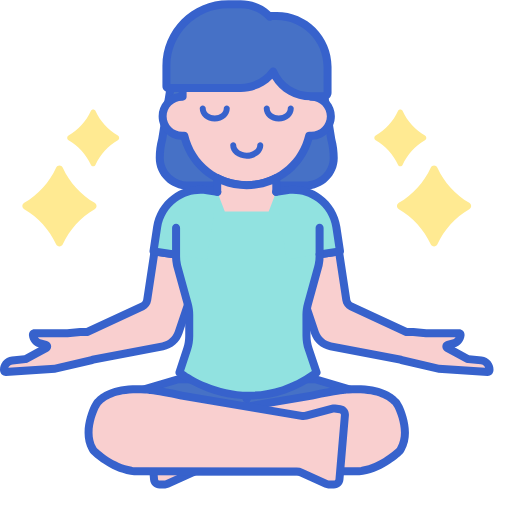
t = 0.00 s
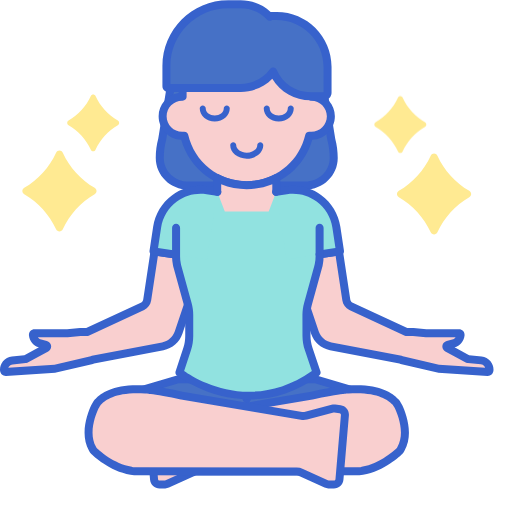
t = 0.50 s
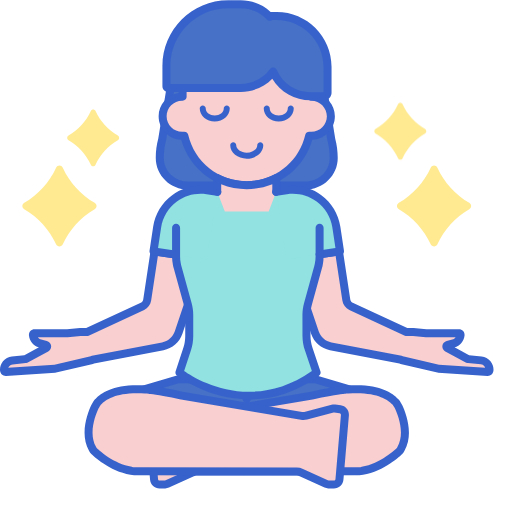
t = 1.00 s
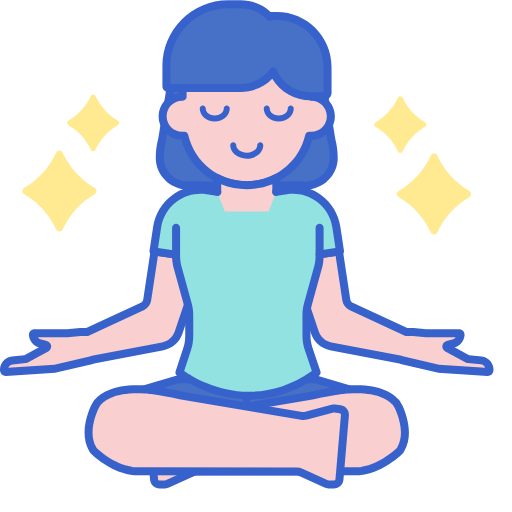
t = 1.50 s
t = 2.00 s: frame unchanged from t = 1.00 s, image omitted
t = 2.50 s: frame unchanged from t = 0.50 s, image omitted

The animated SVG that drew these frames (rendered in a browser with its animation timeline set to each time). Animation: 8 CSS @keyframes rules; one cycle of 3.00 s, repeats indefinitely.

<svg xmlns="http://www.w3.org/2000/svg" viewBox="0 0 512 512" id="el_ihiH3A9CO"><style>@-webkit-keyframes kf_el_SWSPHgDy8TE_an_xgoBYJe0D{0%{-webkit-transform: translate(396.9794921875px, 165.5048828125px) translate(-396.9794921875px, -165.5048828125px) translate(0px, 0px);transform: translate(396.9794921875px, 165.5048828125px) translate(-396.9794921875px, -165.5048828125px) translate(0px, 0px);}16.67%{-webkit-transform: translate(396.9794921875px, 165.5048828125px) translate(-396.9794921875px, -165.5048828125px) translate(0px, -12px);transform: translate(396.9794921875px, 165.5048828125px) translate(-396.9794921875px, -165.5048828125px) translate(0px, -12px);}33.33%{-webkit-transform: translate(396.9794921875px, 165.5048828125px) translate(-396.9794921875px, -165.5048828125px) translate(0px, 0px);transform: translate(396.9794921875px, 165.5048828125px) translate(-396.9794921875px, -165.5048828125px) translate(0px, 0px);}50%{-webkit-transform: translate(396.9794921875px, 165.5048828125px) translate(-396.9794921875px, -165.5048828125px) translate(0px, -12px);transform: translate(396.9794921875px, 165.5048828125px) translate(-396.9794921875px, -165.5048828125px) translate(0px, -12px);}66.67%{-webkit-transform: translate(396.9794921875px, 165.5048828125px) translate(-396.9794921875px, -165.5048828125px) translate(0px, 0px);transform: translate(396.9794921875px, 165.5048828125px) translate(-396.9794921875px, -165.5048828125px) translate(0px, 0px);}83.33%{-webkit-transform: translate(396.9794921875px, 165.5048828125px) translate(-396.9794921875px, -165.5048828125px) translate(0px, -12px);transform: translate(396.9794921875px, 165.5048828125px) translate(-396.9794921875px, -165.5048828125px) translate(0px, -12px);}100%{-webkit-transform: translate(396.9794921875px, 165.5048828125px) translate(-396.9794921875px, -165.5048828125px) translate(0px, 0px);transform: translate(396.9794921875px, 165.5048828125px) translate(-396.9794921875px, -165.5048828125px) translate(0px, 0px);}}@keyframes kf_el_SWSPHgDy8TE_an_xgoBYJe0D{0%{-webkit-transform: translate(396.9794921875px, 165.5048828125px) translate(-396.9794921875px, -165.5048828125px) translate(0px, 0px);transform: translate(396.9794921875px, 165.5048828125px) translate(-396.9794921875px, -165.5048828125px) translate(0px, 0px);}16.67%{-webkit-transform: translate(396.9794921875px, 165.5048828125px) translate(-396.9794921875px, -165.5048828125px) translate(0px, -12px);transform: translate(396.9794921875px, 165.5048828125px) translate(-396.9794921875px, -165.5048828125px) translate(0px, -12px);}33.33%{-webkit-transform: translate(396.9794921875px, 165.5048828125px) translate(-396.9794921875px, -165.5048828125px) translate(0px, 0px);transform: translate(396.9794921875px, 165.5048828125px) translate(-396.9794921875px, -165.5048828125px) translate(0px, 0px);}50%{-webkit-transform: translate(396.9794921875px, 165.5048828125px) translate(-396.9794921875px, -165.5048828125px) translate(0px, -12px);transform: translate(396.9794921875px, 165.5048828125px) translate(-396.9794921875px, -165.5048828125px) translate(0px, -12px);}66.67%{-webkit-transform: translate(396.9794921875px, 165.5048828125px) translate(-396.9794921875px, -165.5048828125px) translate(0px, 0px);transform: translate(396.9794921875px, 165.5048828125px) translate(-396.9794921875px, -165.5048828125px) translate(0px, 0px);}83.33%{-webkit-transform: translate(396.9794921875px, 165.5048828125px) translate(-396.9794921875px, -165.5048828125px) translate(0px, -12px);transform: translate(396.9794921875px, 165.5048828125px) translate(-396.9794921875px, -165.5048828125px) translate(0px, -12px);}100%{-webkit-transform: translate(396.9794921875px, 165.5048828125px) translate(-396.9794921875px, -165.5048828125px) translate(0px, 0px);transform: translate(396.9794921875px, 165.5048828125px) translate(-396.9794921875px, -165.5048828125px) translate(0px, 0px);}}@-webkit-keyframes kf_el_wYUeYa7CJO6_an_aFf69GMNq{5.56%{-webkit-transform: translate(374.3623046875px, 109.5244140625px) translate(-374.3623046875px, -109.5244140625px) translate(0px, 0px);transform: translate(374.3623046875px, 109.5244140625px) translate(-374.3623046875px, -109.5244140625px) translate(0px, 0px);}22.22%{-webkit-transform: translate(374.3623046875px, 109.5244140625px) translate(-374.3623046875px, -109.5244140625px) translate(0px, -20px);transform: translate(374.3623046875px, 109.5244140625px) translate(-374.3623046875px, -109.5244140625px) translate(0px, -20px);}38.89%{-webkit-transform: translate(374.3623046875px, 109.5244140625px) translate(-374.3623046875px, -109.5244140625px) translate(0px, 0px);transform: translate(374.3623046875px, 109.5244140625px) translate(-374.3623046875px, -109.5244140625px) translate(0px, 0px);}55.56%{-webkit-transform: translate(374.3623046875px, 109.5244140625px) translate(-374.3623046875px, -109.5244140625px) translate(0px, -20px);transform: translate(374.3623046875px, 109.5244140625px) translate(-374.3623046875px, -109.5244140625px) translate(0px, -20px);}72.22%{-webkit-transform: translate(374.3623046875px, 109.5244140625px) translate(-374.3623046875px, -109.5244140625px) translate(0px, 0px);transform: translate(374.3623046875px, 109.5244140625px) translate(-374.3623046875px, -109.5244140625px) translate(0px, 0px);}88.89%{-webkit-transform: translate(374.3623046875px, 109.5244140625px) translate(-374.3623046875px, -109.5244140625px) translate(0px, -20px);transform: translate(374.3623046875px, 109.5244140625px) translate(-374.3623046875px, -109.5244140625px) translate(0px, -20px);}100%{-webkit-transform: translate(374.3623046875px, 109.5244140625px) translate(-374.3623046875px, -109.5244140625px) translate(0px, 0px);transform: translate(374.3623046875px, 109.5244140625px) translate(-374.3623046875px, -109.5244140625px) translate(0px, 0px);}0%{-webkit-transform: translate(374.3623046875px, 109.5244140625px) translate(-374.3623046875px, -109.5244140625px) translate(0px, 0px);transform: translate(374.3623046875px, 109.5244140625px) translate(-374.3623046875px, -109.5244140625px) translate(0px, 0px);}}@keyframes kf_el_wYUeYa7CJO6_an_aFf69GMNq{5.56%{-webkit-transform: translate(374.3623046875px, 109.5244140625px) translate(-374.3623046875px, -109.5244140625px) translate(0px, 0px);transform: translate(374.3623046875px, 109.5244140625px) translate(-374.3623046875px, -109.5244140625px) translate(0px, 0px);}22.22%{-webkit-transform: translate(374.3623046875px, 109.5244140625px) translate(-374.3623046875px, -109.5244140625px) translate(0px, -20px);transform: translate(374.3623046875px, 109.5244140625px) translate(-374.3623046875px, -109.5244140625px) translate(0px, -20px);}38.89%{-webkit-transform: translate(374.3623046875px, 109.5244140625px) translate(-374.3623046875px, -109.5244140625px) translate(0px, 0px);transform: translate(374.3623046875px, 109.5244140625px) translate(-374.3623046875px, -109.5244140625px) translate(0px, 0px);}55.56%{-webkit-transform: translate(374.3623046875px, 109.5244140625px) translate(-374.3623046875px, -109.5244140625px) translate(0px, -20px);transform: translate(374.3623046875px, 109.5244140625px) translate(-374.3623046875px, -109.5244140625px) translate(0px, -20px);}72.22%{-webkit-transform: translate(374.3623046875px, 109.5244140625px) translate(-374.3623046875px, -109.5244140625px) translate(0px, 0px);transform: translate(374.3623046875px, 109.5244140625px) translate(-374.3623046875px, -109.5244140625px) translate(0px, 0px);}88.89%{-webkit-transform: translate(374.3623046875px, 109.5244140625px) translate(-374.3623046875px, -109.5244140625px) translate(0px, -20px);transform: translate(374.3623046875px, 109.5244140625px) translate(-374.3623046875px, -109.5244140625px) translate(0px, -20px);}100%{-webkit-transform: translate(374.3623046875px, 109.5244140625px) translate(-374.3623046875px, -109.5244140625px) translate(0px, 0px);transform: translate(374.3623046875px, 109.5244140625px) translate(-374.3623046875px, -109.5244140625px) translate(0px, 0px);}0%{-webkit-transform: translate(374.3623046875px, 109.5244140625px) translate(-374.3623046875px, -109.5244140625px) translate(0px, 0px);transform: translate(374.3623046875px, 109.5244140625px) translate(-374.3623046875px, -109.5244140625px) translate(0px, 0px);}}@-webkit-keyframes kf_el_pyNQ58gm4JC_an_fcVx04E6o{0%{-webkit-transform: translate(22.359375px, 165.5048828125px) translate(-22.359375px, -165.5048828125px) translate(0px, 0px);transform: translate(22.359375px, 165.5048828125px) translate(-22.359375px, -165.5048828125px) translate(0px, 0px);}16.67%{-webkit-transform: translate(22.359375px, 165.5048828125px) translate(-22.359375px, -165.5048828125px) translate(0px, -15px);transform: translate(22.359375px, 165.5048828125px) translate(-22.359375px, -165.5048828125px) translate(0px, -15px);}33.33%{-webkit-transform: translate(22.359375px, 165.5048828125px) translate(-22.359375px, -165.5048828125px) translate(0px, 0px);transform: translate(22.359375px, 165.5048828125px) translate(-22.359375px, -165.5048828125px) translate(0px, 0px);}50%{-webkit-transform: translate(22.359375px, 165.5048828125px) translate(-22.359375px, -165.5048828125px) translate(0px, -15px);transform: translate(22.359375px, 165.5048828125px) translate(-22.359375px, -165.5048828125px) translate(0px, -15px);}66.67%{-webkit-transform: translate(22.359375px, 165.5048828125px) translate(-22.359375px, -165.5048828125px) translate(0px, 0px);transform: translate(22.359375px, 165.5048828125px) translate(-22.359375px, -165.5048828125px) translate(0px, 0px);}83.33%{-webkit-transform: translate(22.359375px, 165.5048828125px) translate(-22.359375px, -165.5048828125px) translate(0px, -15px);transform: translate(22.359375px, 165.5048828125px) translate(-22.359375px, -165.5048828125px) translate(0px, -15px);}100%{-webkit-transform: translate(22.359375px, 165.5048828125px) translate(-22.359375px, -165.5048828125px) translate(0px, 0px);transform: translate(22.359375px, 165.5048828125px) translate(-22.359375px, -165.5048828125px) translate(0px, 0px);}}@keyframes kf_el_pyNQ58gm4JC_an_fcVx04E6o{0%{-webkit-transform: translate(22.359375px, 165.5048828125px) translate(-22.359375px, -165.5048828125px) translate(0px, 0px);transform: translate(22.359375px, 165.5048828125px) translate(-22.359375px, -165.5048828125px) translate(0px, 0px);}16.67%{-webkit-transform: translate(22.359375px, 165.5048828125px) translate(-22.359375px, -165.5048828125px) translate(0px, -15px);transform: translate(22.359375px, 165.5048828125px) translate(-22.359375px, -165.5048828125px) translate(0px, -15px);}33.33%{-webkit-transform: translate(22.359375px, 165.5048828125px) translate(-22.359375px, -165.5048828125px) translate(0px, 0px);transform: translate(22.359375px, 165.5048828125px) translate(-22.359375px, -165.5048828125px) translate(0px, 0px);}50%{-webkit-transform: translate(22.359375px, 165.5048828125px) translate(-22.359375px, -165.5048828125px) translate(0px, -15px);transform: translate(22.359375px, 165.5048828125px) translate(-22.359375px, -165.5048828125px) translate(0px, -15px);}66.67%{-webkit-transform: translate(22.359375px, 165.5048828125px) translate(-22.359375px, -165.5048828125px) translate(0px, 0px);transform: translate(22.359375px, 165.5048828125px) translate(-22.359375px, -165.5048828125px) translate(0px, 0px);}83.33%{-webkit-transform: translate(22.359375px, 165.5048828125px) translate(-22.359375px, -165.5048828125px) translate(0px, -15px);transform: translate(22.359375px, 165.5048828125px) translate(-22.359375px, -165.5048828125px) translate(0px, -15px);}100%{-webkit-transform: translate(22.359375px, 165.5048828125px) translate(-22.359375px, -165.5048828125px) translate(0px, 0px);transform: translate(22.359375px, 165.5048828125px) translate(-22.359375px, -165.5048828125px) translate(0px, 0px);}}@-webkit-keyframes kf_el_nVzVxt10ciV_an_n2Na43KOd{0%{-webkit-transform: translate(67.2265625px, 109.5244140625px) translate(-67.2265625px, -109.5244140625px) translate(0px, 0px);transform: translate(67.2265625px, 109.5244140625px) translate(-67.2265625px, -109.5244140625px) translate(0px, 0px);}16.67%{-webkit-transform: translate(67.2265625px, 109.5244140625px) translate(-67.2265625px, -109.5244140625px) translate(0px, -15px);transform: translate(67.2265625px, 109.5244140625px) translate(-67.2265625px, -109.5244140625px) translate(0px, -15px);}33.33%{-webkit-transform: translate(67.2265625px, 109.5244140625px) translate(-67.2265625px, -109.5244140625px) translate(0px, 0px);transform: translate(67.2265625px, 109.5244140625px) translate(-67.2265625px, -109.5244140625px) translate(0px, 0px);}50%{-webkit-transform: translate(67.2265625px, 109.5244140625px) translate(-67.2265625px, -109.5244140625px) translate(0px, -15px);transform: translate(67.2265625px, 109.5244140625px) translate(-67.2265625px, -109.5244140625px) translate(0px, -15px);}66.67%{-webkit-transform: translate(67.2265625px, 109.5244140625px) translate(-67.2265625px, -109.5244140625px) translate(0px, 0px);transform: translate(67.2265625px, 109.5244140625px) translate(-67.2265625px, -109.5244140625px) translate(0px, 0px);}83.33%{-webkit-transform: translate(67.2265625px, 109.5244140625px) translate(-67.2265625px, -109.5244140625px) translate(0px, -15px);transform: translate(67.2265625px, 109.5244140625px) translate(-67.2265625px, -109.5244140625px) translate(0px, -15px);}100%{-webkit-transform: translate(67.2265625px, 109.5244140625px) translate(-67.2265625px, -109.5244140625px) translate(0px, 0px);transform: translate(67.2265625px, 109.5244140625px) translate(-67.2265625px, -109.5244140625px) translate(0px, 0px);}}@keyframes kf_el_nVzVxt10ciV_an_n2Na43KOd{0%{-webkit-transform: translate(67.2265625px, 109.5244140625px) translate(-67.2265625px, -109.5244140625px) translate(0px, 0px);transform: translate(67.2265625px, 109.5244140625px) translate(-67.2265625px, -109.5244140625px) translate(0px, 0px);}16.67%{-webkit-transform: translate(67.2265625px, 109.5244140625px) translate(-67.2265625px, -109.5244140625px) translate(0px, -15px);transform: translate(67.2265625px, 109.5244140625px) translate(-67.2265625px, -109.5244140625px) translate(0px, -15px);}33.33%{-webkit-transform: translate(67.2265625px, 109.5244140625px) translate(-67.2265625px, -109.5244140625px) translate(0px, 0px);transform: translate(67.2265625px, 109.5244140625px) translate(-67.2265625px, -109.5244140625px) translate(0px, 0px);}50%{-webkit-transform: translate(67.2265625px, 109.5244140625px) translate(-67.2265625px, -109.5244140625px) translate(0px, -15px);transform: translate(67.2265625px, 109.5244140625px) translate(-67.2265625px, -109.5244140625px) translate(0px, -15px);}66.67%{-webkit-transform: translate(67.2265625px, 109.5244140625px) translate(-67.2265625px, -109.5244140625px) translate(0px, 0px);transform: translate(67.2265625px, 109.5244140625px) translate(-67.2265625px, -109.5244140625px) translate(0px, 0px);}83.33%{-webkit-transform: translate(67.2265625px, 109.5244140625px) translate(-67.2265625px, -109.5244140625px) translate(0px, -15px);transform: translate(67.2265625px, 109.5244140625px) translate(-67.2265625px, -109.5244140625px) translate(0px, -15px);}100%{-webkit-transform: translate(67.2265625px, 109.5244140625px) translate(-67.2265625px, -109.5244140625px) translate(0px, 0px);transform: translate(67.2265625px, 109.5244140625px) translate(-67.2265625px, -109.5244140625px) translate(0px, 0px);}}#el_ihiH3A9CO *{-webkit-animation-duration: 3s;animation-duration: 3s;-webkit-animation-iteration-count: infinite;animation-iteration-count: infinite;-webkit-animation-timing-function: cubic-bezier(0, 0, 1, 1);animation-timing-function: cubic-bezier(0, 0, 1, 1);}#el_opbj47x5J3{fill: #4671c6;}#el_VIJurKjpiM{fill: #3762cc;}#el_aaiJcLxP8K{fill: #f9cfcf;}#el_iUFxZ83Bl-{fill: #3762cc;}#el_4cjK7L2ccE{fill: #f9cfcf;}#el_mpREijBdUL{fill: #3762cc;}#el_g95xs6JSn3{fill: #4671c6;}#el_PlyM8JWAHx{fill: #3762cc;}#el_HmUU5lh2j2{fill: #f9a7a7;}#el_3SVlh4p35U{fill: #f9a7a7;}#el_zBuq3mRPdq{fill: #f9cfcf;}#el_rvm-Gtn1fo{fill: #3762cc;}#el_ZKfAvSgjTa{fill: #f9cfcf;}#el_3fomeKXWJZ{fill: #4671c6;}#el_Lacok-nQqJK{fill: #3762cc;}#el_IqQYRNSUWfp{fill: #f9a7a7;}#el_p4dRk51sTRK{fill: #f9a7a7;}#el_-oPhcFPkcuD{fill: #f9cfcf;}#el_r7acddtMGUg{fill: #91E2E0;}#el_eHhuzPsMDmt{fill: #91E2E0;}#el_6z3_LBezjOr{fill: #91E2E0;}#el_IQ2HkMekkVW{fill: #f9cfcf;}#el_POVYEogYFhD{fill: #3762cc;}#el_pyNQ58gm4JC{fill: #ffea92;}#el_nVzVxt10ciV{fill: #ffea92;}#el_SWSPHgDy8TE{fill: #ffea92;}#el_wYUeYa7CJO6{fill: #ffea92;}#el_FW6LMOm5BG9{fill: #f9cfcf;}#el_v1-KCRJB9xK{fill: #3762cc;}#el_hi9sYZBY25T{fill: #f9cfcf;}#el_fkIsUzrqZ8e{fill: #3762cc;}#el_pyNQ58gm4JC_an_y5dqfmB7L{-webkit-transform: translate(22.359375px, 165.5048828125px) scale(1, 1) translate(-22.359375px, -165.5048828125px);transform: translate(22.359375px, 165.5048828125px) scale(1, 1) translate(-22.359375px, -165.5048828125px);}#el_pyNQ58gm4JC_an_3q4GgB72k{-webkit-transform: translate(22.359375px, 165.5048828125px) scale(1, 0) translate(-22.359375px, -165.5048828125px);transform: translate(22.359375px, 165.5048828125px) scale(1, 0) translate(-22.359375px, -165.5048828125px);}#el_pyNQ58gm4JC_an_ygNVHlSpY{-webkit-transform: translate(22.359375px, 165.5048828125px) rotate(0deg) translate(-22.359375px, -165.5048828125px);transform: translate(22.359375px, 165.5048828125px) rotate(0deg) translate(-22.359375px, -165.5048828125px);}#el_nVzVxt10ciV_an_od6Az8cvE{-webkit-transform: translate(67.2265625px, 109.5244140625px) rotate(0deg) translate(-67.2265625px, -109.5244140625px);transform: translate(67.2265625px, 109.5244140625px) rotate(0deg) translate(-67.2265625px, -109.5244140625px);}#el_nVzVxt10ciV_an_n2Na43KOd{-webkit-animation-fill-mode: backwards;animation-fill-mode: backwards;-webkit-transform: translate(67.2265625px, 109.5244140625px) translate(-67.2265625px, -109.5244140625px) translate(0px, 0px);transform: translate(67.2265625px, 109.5244140625px) translate(-67.2265625px, -109.5244140625px) translate(0px, 0px);-webkit-animation-name: kf_el_nVzVxt10ciV_an_n2Na43KOd;animation-name: kf_el_nVzVxt10ciV_an_n2Na43KOd;-webkit-animation-timing-function: cubic-bezier(0.42, 0, 0.58, 1);animation-timing-function: cubic-bezier(0.42, 0, 0.58, 1);}#el_pyNQ58gm4JC_an_fcVx04E6o{-webkit-animation-fill-mode: backwards;animation-fill-mode: backwards;-webkit-transform: translate(22.359375px, 165.5048828125px) translate(-22.359375px, -165.5048828125px) translate(0px, 0px);transform: translate(22.359375px, 165.5048828125px) translate(-22.359375px, -165.5048828125px) translate(0px, 0px);-webkit-animation-name: kf_el_pyNQ58gm4JC_an_fcVx04E6o;animation-name: kf_el_pyNQ58gm4JC_an_fcVx04E6o;-webkit-animation-timing-function: cubic-bezier(0, 0, 1, 1);animation-timing-function: cubic-bezier(0, 0, 1, 1);}#el_wYUeYa7CJO6_an_aFf69GMNq{-webkit-animation-fill-mode: backwards;animation-fill-mode: backwards;-webkit-transform: translate(374.3623046875px, 109.5244140625px) translate(-374.3623046875px, -109.5244140625px) translate(0px, 0px);transform: translate(374.3623046875px, 109.5244140625px) translate(-374.3623046875px, -109.5244140625px) translate(0px, 0px);-webkit-animation-name: kf_el_wYUeYa7CJO6_an_aFf69GMNq;animation-name: kf_el_wYUeYa7CJO6_an_aFf69GMNq;-webkit-animation-timing-function: cubic-bezier(0, 0, 1, 1);animation-timing-function: cubic-bezier(0, 0, 1, 1);}#el_SWSPHgDy8TE_an_xgoBYJe0D{-webkit-animation-fill-mode: backwards;animation-fill-mode: backwards;-webkit-transform: translate(396.9794921875px, 165.5048828125px) translate(-396.9794921875px, -165.5048828125px) translate(0px, 0px);transform: translate(396.9794921875px, 165.5048828125px) translate(-396.9794921875px, -165.5048828125px) translate(0px, 0px);-webkit-animation-name: kf_el_SWSPHgDy8TE_an_xgoBYJe0D;animation-name: kf_el_SWSPHgDy8TE_an_xgoBYJe0D;-webkit-animation-timing-function: cubic-bezier(0, 0, 1, 1);animation-timing-function: cubic-bezier(0, 0, 1, 1);}</style><g id="el_FAuY89R1Ie"><path d="m331.320312 139.539062-7.011718-43.347656c-.050782 0-.097656.011719-.148438.011719h-13.605468c-16.816407 0-31.242188-10.183594-37.476563-24.714844-7.308594 9.9375-19.046875 16.414063-32.328125 16.414063h-70.210938l-8.34375 51.5625-.019531.074218c-1.597656 6.023438-2.40625 12.210938-2.40625 18.425782v.003906c0 15.246094 12.753907 27.605469 28.492188 27.605469h116.972656c15.738281 0 28.496094-12.359375 28.496094-27.605469v-.003906c0-6.214844-.8125-12.40625-2.410157-18.425782zm0 0" data-original="#4671C6" id="el_opbj47x5J3"/><path d="m305.234375 189.570312h-116.972656c-17.917969 0-32.496094-14.175781-32.496094-31.605468 0-6.519532.847656-13.027344 2.515625-19.347656l8.308594-51.355469c.3125-1.9375 1.984375-3.359375 3.945312-3.359375h70.214844c11.589844 0 22.195312-5.390625 29.105469-14.785156.847656-1.15625 2.257812-1.773438 3.675781-1.605469 1.425781.164062 2.65625 1.078125 3.21875 2.398437 5.8125 13.539063 19.078125 22.289063 33.804688 22.289063h13.417968c.132813-.007813.234375-.011719.335938-.011719 1.953125 0 3.632812 1.414062 3.945312 3.363281l6.984375 43.15625c1.652344 6.292969 2.488281 12.769531 2.488281 19.257813.003907 17.429687-14.574218 31.605468-32.492187 31.605468zm-131.292969-97.667968-7.796875 48.199218c-.023437.148438-.054687.292969-.09375.433594-1.519531 5.714844-2.28125 11.570313-2.28125 17.429688 0 13.019531 10.988281 23.609375 24.492188 23.609375h116.976562c13.503907 0 24.492188-10.589844 24.492188-23.605469 0-5.863281-.761719-11.71875-2.273438-17.402344-.03125-.128906-.0625-.253906-.082031-.386718l-6.46875-39.976563h-10.347656c-15.824219 0-30.269532-8.300781-38.304688-21.585937-8.25 8.410156-19.636718 13.289062-31.5 13.289062h-66.8125zm0 0" data-original="#3762CC" id="el_VIJurKjpiM"/><path d="m154.53125 251.445312-7.347656 48.53125c-.417969 2.761719-2.191406 5.125-4.722656 6.300782l-55.484376 25.765625c-.097656-.019531-.195312-.050781-.296874-.050781l-6.230469.050781c-.050781 0-.101563.007812-.152344.007812l-12.953125 1.285157c-.058594 0-.113281.003906-.167969.007812l-32.609375-.0625c-.957031-.003906-1.71875.785156-1.628906 1.738281.386719 4.113281 3.34375 7.519531 7.355469 8.484375l5.601562 1.347656c1.457031.351563 1.710938 2.308594.394531 3.019532l-20.433593 11.046875c-.207031.0625-.40625.121093-.617188.1875l-12.96875 1.285156c-5.042969.5-8.722656 4.992187-8.222656 10.03125.085937.875.851563 1.519531 1.726563 1.46875l49.175781-3.191406c.085937-.011719.175781-.027344.261719-.039063l36.808593-8.648437c.230469-.054688.433594-.164063.613281-.300781l70.160157-13.398438c7.371093-1.40625 13.414062-6.675781 15.8125-13.789062l24.828125-73.671876zm0 0" data-original="#F9CFCF" id="el_aaiJcLxP8K"/><path d="m5.664062 375.890625c-2.886718 0-5.308593-2.164063-5.5976558-5.074219-.3476562-3.5.6914058-6.925781 2.9179688-9.648437 2.230469-2.722657 5.386719-4.410157 8.890625-4.757813l12.496094-1.238281 14.582031-7.878906c-5.472656-1.492188-9.464844-6.222657-10-11.894531-.144531-1.5625.375-3.125 1.429687-4.28125 1.066407-1.167969 2.589844-1.835938 4.179688-1.835938h.011719l32.488281.0625 12.835938-1.273438c.054687-.003906.261718-.015624.316406-.019531l5.976562-.054687 54.582032-25.347656c1.320312-.613282 2.234374-1.832032 2.453124-3.273438l7.347657-48.53125c.160156-1.046875.726562-1.992188 1.582031-2.621094s1.921875-.894531 2.972656-.734375l48.902344 7.40625c1.167969.175781 2.199219.859375 2.816406 1.871094.613282 1.007813.75 2.238281.375 3.359375l-24.828125 73.679688c-2.851562 8.464843-10.074219 14.761718-18.847656 16.4375l-69.496094 13.273437c-.359375.171875-.730469.300781-1.117187.394531l-36.808594 8.644532c-.097656.023437-.199219.042968-.300781.058593l-.304688.046875c-.105469.011719-.207031.023438-.3125.03125l-49.175781 3.191406c-.121094.003907-.242188.007813-.367188.007813zm32.203126-38.605469c.773437 1.144532 1.957031 1.996094 3.359374 2.332032l5.601563 1.351562c2.289063.546875 3.964844 2.410156 4.269531 4.746094.300782 2.332031-.835937 4.5625-2.90625 5.679687l-20.4375 11.042969c-.230468.128906-.476562.230469-.726562.308594l-.609375.183594c-.253907.082031-.519531.132812-.785157.160156l-12.972656 1.285156c-1.375.136719-2.613281.800781-3.488281 1.867188-.367187.449218-.652344.949218-.851563 1.476562l46.171876-2.992188 36.195312-8.503906c.371094-.207031.773438-.355468 1.195312-.433594l70.164063-13.398437c5.945313-1.132813 10.835937-5.402344 12.769531-11.136719l23.304688-69.15625-40.230469-6.089844-6.75 44.578126c-.621094 4.097656-3.234375 7.582031-6.992187 9.328124l-55.484376 25.765626c-.714843.335937-1.511718.449218-2.292968.328124l-5.773438.046876-12.859375 1.273437c-.082031.007813-.167969.011719-.253906.015625-.046875 0-.261719.007812-.316406.007812zm52.328124 19.253906v.003907s0 0 0-.003907zm-3.480468-20.542968h-.007813zm0 0" data-original="#3762CC" id="el_iUFxZ83Bl-"/><path d="m481.226562 360.390625-12.96875-1.285156c-.207031-.066407-.40625-.125-.617187-.1875l-20.433594-11.046875c-1.316406-.707032-1.0625-2.667969.394531-3.019532l5.601563-1.347656c4.011719-.964844 6.96875-4.371094 7.355469-8.484375.089844-.953125-.671875-1.742187-1.628906-1.738281l-32.609376.0625c-.054687-.003906-.109374-.007812-.167968-.007812l-12.957032-1.285157c-.046874 0-.09375-.007812-.140624-.007812l-6.238282-.050781c-.105468 0-.199218.03125-.296875.050781l-55.484375-25.765625c-2.527344-1.175782-4.304687-3.542969-4.722656-6.300782l-7.347656-48.53125-48.902344 7.402344 24.828125 73.675782c2.398437 7.113281 8.4375 12.378906 15.8125 13.789062l70.160156 13.394531c.179688.140625.382813.246094.613281.304688l36.808594 8.644531c.085938.015625.175782.027344.261719.039062l49.175781 3.191407c.878906.054687 1.640625-.59375 1.726563-1.46875.5-5.035157-3.179688-9.527344-8.222657-10.027344zm0 0" data-original="#F9CFCF" id="el_4cjK7L2ccE"/><path d="m487.835938 375.894531c-.121094 0-.242188-.003906-.367188-.011719l-49.179688-3.191406c-.105468-.007812-.210937-.019531-.316406-.03125l-.304687-.046875c-.101563-.015625-.199219-.035156-.300781-.058593l-36.804688-8.644532c-.386719-.089844-.757812-.222656-1.117188-.394531l-69.496093-13.273437c-8.773438-1.671876-15.996094-7.972657-18.847657-16.4375l-24.828124-73.675782c-.378907-1.121094-.242188-2.351562.375-3.359375.617187-1.011719 1.644531-1.695312 2.816406-1.871093l48.902344-7.40625c1.050781-.160157 2.117187.105468 2.972656.734374.851562.628907 1.421875 1.574219 1.578125 2.621094l7.351562 48.535156c.214844 1.433594 1.132813 2.65625 2.449219 3.269532l54.582031 25.347656 5.785157.042969c.070312 0 .140624.003906.210937.011719.050781 0 .246094.011718.292969.019531l12.839844 1.269531 32.488281-.0625h.011719c1.59375 0 3.117187.667969 4.179687 1.835938 1.054687 1.160156 1.578125 2.71875 1.429687 4.28125-.53125 5.671874-4.527343 10.40625-9.996093 11.894531l14.578125 7.882812 12.5 1.238281c3.5.34375 6.65625 2.035157 8.886718 4.753907 2.230469 2.722656 3.269532 6.148437 2.921876 9.648437-.289063 2.910156-2.710938 5.078125-5.59375 5.078125zm-48.835938-11.171875 46.171875 2.992188c-.199219-.527344-.480469-1.027344-.851563-1.476563-.875-1.066406-2.113281-1.730469-3.488281-1.867187l-12.972656-1.285156c-.265625-.027344-.527344-.082032-.785156-.160157l-.605469-.183593c-.253906-.078126-.496094-.179688-.730469-.308594l-20.433593-11.042969c-2.070313-1.117187-3.210938-3.347656-2.90625-5.683594.304687-2.332031 1.980468-4.195312 4.265624-4.742187l5.601563-1.347656c1.40625-.339844 2.589844-1.1875 3.363281-2.332032l-29.300781.054688c-.058594 0-.144531 0-.214844-.003906-.0625-.003907-.292969-.015626-.355469-.019532l-12.851562-1.277344-5.78125-.042968c-.777344.117187-1.578125.003906-2.296875-.328125l-55.480469-25.765625c-3.757812-1.742188-6.371094-5.230469-6.992187-9.328125l-6.75-44.578125-40.230469 6.09375 23.304688 69.15625c1.933593 5.734375 6.824218 10 12.769531 11.136718l70.164062 13.394532c.417969.082031.824219.230468 1.195313.4375zm-35.699219-8.183594v.003907s0 0 0-.003907zm0 0" data-original="#3762CC" id="el_mpREijBdUL"/><path d="m141.539062 390.390625 105.207032 17.8125 105.210937-17.8125c.234375-.039063.472657-.050781.707031-.078125l-.03125-.007812-37.195312-10.949219h-41.835938c-12.628906 0-23.3125 8.332031-26.855468 19.796875-3.539063-11.464844-14.222656-19.796875-26.851563-19.796875h-41.832031l-37.199219 10.949219-.03125.007812c.234375.027344.472657.039062.707031.078125zm0 0" data-original="#4671C6" id="el_g95xs6JSn3"/><path d="m246.746094 412.203125c-.222656 0-.445313-.019531-.667969-.054687l-105.675781-17.859376c-1.890625-.203124-3.378906-1.710937-3.550782-3.609374-.175781-1.894532 1.007813-3.652344 2.832032-4.195313l37.25-10.964844c.367187-.109375.746094-.164062 1.128906-.164062h41.832031c11.085938 0 21.042969 5.5625 26.855469 14.460937 5.8125-8.898437 15.769531-14.460937 26.855469-14.460937h41.832031c.382812 0 .761719.054687 1.128906.164062l37.203125 10.949219c1.828125.539062 3.039063 2.296875 2.867188 4.199219-.167969 1.898437-1.644531 3.417969-3.539063 3.621093l-.300781.03125-105.375 17.828126c-.226563.035156-.449219.054687-.675781.054687zm-88.082032-22.96875 88.082032 14.914063 88.082031-14.914063-19.96875-5.878906h-41.257813c-10.636718 0-19.894531 6.824219-23.03125 16.980469-.519531 1.675781-2.070312 2.820312-3.824218 2.820312s-3.300782-1.144531-3.820313-2.820312c-3.136719-10.15625-12.394531-16.980469-23.03125-16.980469h-41.257812zm0 0" data-original="#3762CC" id="el_PlyM8JWAHx"/><path d="m153.480469 251.285156 53.472656 8.097656 10.234375-67.59375-10.019531-1.515624c-24-3.632813-46.398438 12.878906-50.035157 36.878906zm0 0" data-original="#F9A7A7" id="el_HmUU5lh2j2"/><path d="m340.015625 251.285156-53.472656 8.097656-10.234375-67.59375 10.015625-1.515624c24-3.632813 46.402343 12.878906 50.039062 36.878906zm0 0" data-original="#F9A7A7" id="el_3SVlh4p35U"/><path d="m311.300781 96.679688c-.136719 0-.269531.019531-.40625.019531v-6.058594c0-35.429687-28.71875-64.148437-64.148437-64.148437-35.425782 0-64.144532 28.71875-64.144532 64.148437v6.058594c-.136718 0-.269531-.019531-.40625-.019531-10.808593 0-19.570312 8.761718-19.570312 19.570312s8.761719 19.570312 19.570312 19.570312c.707032 0 1.410157-.042968 2.097657-.117187 6.621093 28.382813 32.058593 49.527344 62.453125 49.527344 30.398437 0 55.835937-21.144531 62.457031-49.527344.6875.074219 1.390625.117187 2.097656.117187 10.808594 0 19.570313-8.761718 19.570313-19.570312s-8.761719-19.570312-19.570313-19.570312zm0 0" data-original="#F9CFCF" id="el_zBuq3mRPdq"/><path d="m246.746094 189.234375c-30.734375 0-57.222656-20.164063-65.523438-49.429687-12.546875-.515626-22.597656-10.882813-22.597656-23.550782 0-11.777344 8.675781-21.5625 19.976562-23.300781v-2.3125c0-37.578125 30.570313-68.148437 68.144532-68.148437 37.578125 0 68.148437 30.574218 68.148437 68.148437v2.3125c11.300781 1.738281 19.976563 11.523437 19.976563 23.300781 0 12.667969-10.050782 23.035156-22.597656 23.550782-8.300782 29.265624-34.789063 49.429687-65.527344 49.429687zm-62.449219-57.527344c1.835937 0 3.464844 1.265625 3.890625 3.09375 6.375 27.339844 30.457031 46.433594 58.558594 46.433594 28.101562 0 52.183594-19.09375 58.558594-46.433594.457031-1.96875 2.308593-3.269531 4.324218-3.070312.550782.058593 1.105469.09375 1.671875.09375 8.585938 0 15.570313-6.984375 15.570313-15.570313 0-8.566406-6.953125-15.539062-15.511719-15.574218-.105469.007812-.332031.019531-.378906.019531-1.089844.046875-2.113281-.386719-2.882813-1.136719-.769531-.753906-1.203125-1.785156-1.203125-2.859375v-6.058594c0-33.167969-26.980469-60.148437-60.148437-60.148437-33.164063 0-60.144532 26.980468-60.144532 60.144531v6.058594c0 1.078125-.4375 2.109375-1.203124 2.859375-.769532.753906-1.785157 1.179687-2.882813 1.140625-.066406 0-.320313-.015625-.386719-.019531-8.519531 0-15.503906 6.984374-15.503906 15.570312s6.984375 15.570312 15.570312 15.570312c.566407 0 1.121094-.035156 1.671876-.09375.144531-.011718.289062-.019531.429687-.019531zm0 0" data-original="#3762CC" id="el_rvm-Gtn1fo"/><path d="m224.800781 211.53125h43.894531l7.449219-19.625h-.046875c.125-.511719.210938-1.03125.210938-1.5625v-12.328125c-8.84375 4.605469-18.894532 7.21875-29.558594 7.21875s-20.714844-2.613281-29.558594-7.21875v12.363281c0 .519532.082032 1.027344.199219 1.523438h-.039063zm0 0" data-original="#F9CFCF" id="el_ZKfAvSgjTa"/><path d="m276.738281 15.902344h-6.953125v.816406c-7.3125-7.667969-17.601562-12.472656-29.035156-12.472656h-12.601562c-34.09375 0-61.734376 27.640625-61.734376 61.734375v20.164062c0 .972657.789063 1.757813 1.761719 1.757813h72.574219c13.28125 0 25.019531-6.476563 32.328125-16.414063 6.234375 14.53125 20.664063 24.714844 37.476563 24.714844h13.605468c1.871094 0 3.390625-1.515625 3.390625-3.386719v-26.101562c0-28.0625-22.75-50.8125-50.8125-50.8125zm0 0" data-original="#4671C6" id="el_3fomeKXWJZ"/><path d="m324.160156 100.203125h-13.601562c-15.8125 0-30.25-8.285156-38.289063-21.550781-8.246093 8.382812-19.636719 13.25-31.519531 13.25h-72.574219c-3.175781 0-5.757812-2.582032-5.757812-5.757813v-20.164062c0-36.246094 29.488281-65.734375 65.734375-65.734375h12.597656c11.210938 0 21.710938 4.117187 29.878906 11.65625h6.113282c30.222656 0 54.808593 24.589844 54.808593 54.8125v26.101562c0 4.074219-3.316406 7.386719-7.390625 7.386719zm-51.066406-32.671875c.148438 0 .300781.007812.457031.027344 1.421875.164062 2.652344 1.078125 3.21875 2.390625 5.816407 13.519531 19.082031 22.253906 33.789063 22.253906h12.992187v-25.488281c0-25.8125-21-46.8125-46.8125-46.8125h-4.582031c-.269531.199218-.5625.367187-.882812.496094-1.515626.609374-3.25.230468-4.382813-.953126-6.894531-7.222656-16.175781-11.199218-26.140625-11.199218h-12.597656c-31.835938 0-57.734375 25.902344-57.734375 57.734375v17.921875h70.332031c11.441406 0 22.324219-5.507813 29.125-14.742188.757812-1.027344 1.957031-1.628906 3.21875-1.628906zm0 0" data-original="#3762CC" id="el_Lacok-nQqJK"/><path d="m153.480469 251.285156 53.472656 8.097656 10.234375-67.59375-10.019531-1.515624c-24-3.632813-46.398438 12.878906-50.035157 36.878906zm0 0" data-original="#F9A7A7" id="el_IqQYRNSUWfp"/><path d="m340.015625 251.285156-53.472656 8.097656-10.234375-67.59375 10.015625-1.515624c24-3.632813 46.402343 12.878906 50.039062 36.878906zm0 0" data-original="#F9A7A7" id="el_p4dRk51sTRK"/><path d="m224.800781 211.53125h43.894531l7.449219-19.625h-.046875c.125-.511719.210938-1.03125.210938-1.5625v-12.328125c-8.84375 4.605469-18.894532 7.21875-29.558594 7.21875s-20.714844-2.613281-29.558594-7.21875v12.363281c0 .519532.082032 1.027344.199219 1.523438h-.039063zm0 0" data-original="#F9CFCF" id="el_-oPhcFPkcuD"/><path d="m283.710938 191.761719h-71.753907c-19.816406 0-35.882812 16.066406-35.882812 35.882812v28.703125c0 2.710938.273437 5.414063.816406 8.0625.183594.882813.394531 1.761719.632813 2.632813l10.207031 36.933593c.5 1.804688.875 3.636719 1.128906 5.492188.25 1.851562.375 3.71875.375 5.589844v20.878906c0 2.210938-.175781 4.410156-.523437 6.582031-.347657 2.171875-.867188 4.320313-1.558594 6.417969l-7.722656 23.484375s65.972656 52.082031 137.191406 0l-7.933594-23.339844c-.730469-2.144531-1.28125-4.339843-1.652344-6.570312-.371094-2.226563-.558594-4.484375-.5625-6.746094l-.015625-10.335937-.019531-10.332032c-.003906-1.882812.121094-3.765625.371094-5.628906.253906-1.867188.628906-3.710938 1.132812-5.527344l10.195313-36.898437c.242187-.871094.453125-1.75.632812-2.632813.542969-2.652344.820313-5.351562.820313-8.0625v-28.703125c.003906-19.816406-16.058594-35.882812-35.878906-35.882812zm0 0" data-original="#6BDDDD" data-old_color="#6bdddd" id="el_r7acddtMGUg"/><path d="m153.480469 251.285156 53.472656 8.097656 10.234375-67.59375-10.019531-1.515624c-24-3.632813-46.398438 12.878906-50.035157 36.878906zm0 0" data-original="#6BDDDD" data-old_color="#6bdddd" id="el_eHhuzPsMDmt"/><path d="m340.015625 251.285156-53.472656 8.097656-10.234375-67.59375 10.015625-1.515624c24-3.632813 46.402343 12.878906 50.039062 36.878906zm0 0" data-original="#6BDDDD" data-old_color="#6bdddd" id="el_6z3_LBezjOr"/><path d="m224.800781 211.53125h43.894531l7.449219-19.625h-.046875c.125-.511719.210938-1.03125.210938-1.5625v-12.328125c-8.84375 4.605469-18.894532 7.21875-29.558594 7.21875s-20.714844-2.613281-29.558594-7.21875v12.363281c0 .519532.082032 1.027344.199219 1.523438h-.039063zm0 0" data-original="#F9CFCF" id="el_IQ2HkMekkVW"/><g id="el_POVYEogYFhD"><path d="m175.613281 258.640625c-.199219 0-.398437-.019531-.601562-.046875l-22.128907-3.351562c-1.046874-.160157-1.992187-.726563-2.621093-1.582032-.628907-.851562-.894531-1.921875-.734375-2.972656l3.65625-24.132812c1.917968-12.664063 8.648437-23.824219 18.960937-31.421876 10.308594-7.601562 22.964844-10.722656 35.625-8.8125l10.015625 1.515626c2.183594.332031 3.6875 2.371093 3.355469 4.554687-.328125 2.183594-2.367187 3.683594-4.550781 3.355469l-10.019532-1.515625c-10.550781-1.601563-21.089843 1.007812-29.683593 7.339843-8.589844 6.332032-14.199219 15.628907-15.796875 26.179688l-3.054688 20.179688 18.171875 2.753906c2.183594.332031 3.6875 2.371094 3.355469 4.554687-.296875 1.980469-2.003906 3.398438-3.949219 3.402344zm0 0" data-original="#000000" id="el_Gl275Y-DZkQ"/><path d="m319.589844 258.382812c-1.945313 0-3.648438-1.421874-3.949219-3.402343-.332031-2.1875 1.171875-4.222657 3.355469-4.554688l16.464844-2.496093-3.058594-20.179688c-1.597656-10.550781-7.207032-19.847656-15.796875-26.179688-8.589844-6.332031-19.128907-8.9375-29.683594-7.339843l-10.015625 1.515625c-2.191406.332031-4.222656-1.171875-4.554688-3.355469-.328124-2.183594 1.171876-4.222656 3.355469-4.554687l10.015625-1.515626c12.664063-1.917968 25.316406 1.207032 35.628906 8.8125 10.308594 7.597657 17.042969 18.757813 18.960938 31.421876l3.65625 24.132812c.332031 2.183594-1.171875 4.222656-3.355469 4.554688l-20.421875 3.09375c-.199218.027343-.402344.046874-.601562.046874zm0 0" data-original="#000000" id="el_BNnKQbD0VWo"/><path d="m276.144531 195.90625h-.046875c-1.230468 0-2.394531-.566406-3.152344-1.535156-.757812-.96875-1.03125-2.230469-.734374-3.425782.066406-.257812.097656-.460937.097656-.601562v-6.085938c-16.167969 6.535157-34.953125 6.535157-51.121094 0v6.125c0 .132813.03125.335938.089844.589844.515625 2.144532-.808594 4.304688-2.957032 4.820313-2.152343.511719-4.308593-.808594-4.824218-2.957031-.207032-.878907-.308594-1.679688-.308594-2.457032v-12.363281c0-1.398437.726562-2.695313 1.921875-3.421875 1.199219-.722656 2.683594-.769531 3.921875-.125 8.621094 4.488281 17.945312 6.765625 27.710938 6.765625 9.769531 0 19.089843-2.277344 27.714843-6.765625 1.242188-.644531 2.726563-.597656 3.921875.125 1.195313.726562 1.921875 2.023438 1.921875 3.421875v12.328125c0 .640625-.070312 1.300781-.210937 2-.207032 2-1.882813 3.5625-3.945313 3.5625zm0 0" data-original="#000000" id="el_bdhR46vqmK9"/><path d="m249.699219 399.417969c-41.8125.003906-72.289063-23.5-72.746094-23.859375-1.316406-1.042969-1.84375-2.792969-1.320313-4.390625l7.722657-23.484375c.621093-1.882813 1.09375-3.835938 1.410156-5.796875.3125-1.960938.472656-3.960938.472656-5.949219v-20.878906c0-1.683594-.117187-3.382813-.34375-5.054688-.226562-1.667968-.566406-3.335937-1.015625-4.960937l-10.210937-36.933594c-.261719-.957031-.496094-1.925781-.695313-2.898437-.59375-2.90625-.898437-5.890626-.898437-8.867188v-28.699219c0-2.207031 1.792969-4 4-4s4 1.792969 4 4v28.699219c0 2.433594.246093 4.878906.734375 7.261719.164062.796875.351562 1.585937.570312 2.371093l10.210938 36.933594c.542968 1.972656.957031 3.996094 1.230468 6.019532.277344 2.027343.414063 4.089843.414063 6.128906v20.878906c0 2.410156-.191406 4.835938-.574219 7.214844-.378906 2.375-.957031 4.742187-1.707031 7.03125l-6.820313 20.734375c11.800782 8.300781 67.144532 42.367187 127.746094-.023438l-6.980468-20.53125c-.792969-2.335937-1.402344-4.757812-1.804688-7.195312-.40625-2.441407-.617188-4.929688-.621094-7.398438l-.035156-20.667969c0-2.0625.132812-4.136718.410156-6.171874.273438-2.03125.691406-4.070313 1.242188-6.054688l10.195312-36.898438c.21875-.785156.410156-1.574218.570313-2.367187.492187-2.386719.738281-4.832031.738281-7.265625v-28.699219c0-2.207031 1.792969-4 4-4s4 1.792969 4 4v28.699219c0 2.976562-.300781 5.960938-.898438 8.871094-.199218.96875-.429687 1.9375-.699218 2.894531l-10.195313 36.894531c-.453125 1.636719-.796875 3.316406-1.023437 4.996094-.226563 1.675781-.339844 3.390625-.335938 5.089844l.035156 20.667968c.003907 2.03125.175782 4.085938.511719 6.097657.332031 2.011719.835938 4.007812 1.488281 5.933593l7.933594 23.34375c.5625 1.652344-.011718 3.480469-1.425781 4.515626-24.367187 17.820312-48.265625 23.765624-69.285156 23.769531zm0 0" data-original="#000000" id="el_kyMnJi1wdLN"/><path d="m246.746094 158.738281c-9.105469 0-16.511719-6.007812-16.511719-13.394531 0-1.660156 1.339844-3 3-3 1.65625 0 3 1.339844 3 3 0 4.007812 4.8125 7.394531 10.511719 7.394531 5.703125 0 10.515625-3.386719 10.515625-7.394531 0-1.660156 1.34375-3 3-3s3 1.339844 3 3c0 7.386719-7.40625 13.394531-16.515625 13.394531zm0 0" data-original="#000000" id="el_N4naJAZi9Lm"/><path d="m214.746094 121.523438c-8.269532 0-15-5.832032-15-13 0-1.65625 1.34375-3 3-3 1.660156 0 3 1.34375 3 3 0 3.863281 4.039062 7 9 7 4.964844 0 9-3.136719 9-7 0-1.65625 1.34375-3 3-3 1.660156 0 3 1.34375 3 3 0 7.167968-6.726563 13-15 13zm0 0" data-original="#000000" id="el_WHO6z8tnoDM"/><path d="m278.746094 121.523438c-8.269532 0-15-5.832032-15-13 0-1.65625 1.34375-3 3-3 1.660156 0 3 1.34375 3 3 0 3.863281 4.039062 7 9 7 4.964844 0 9-3.136719 9-7 0-1.65625 1.34375-3 3-3 1.660156 0 3 1.34375 3 3 0 7.167968-6.726563 13-15 13zm0 0" data-original="#000000" id="el_Z1EREfmbsR1"/></g><g id="el_pyNQ58gm4JC_an_fcVx04E6o" data-animator-group="true" data-animator-type="0"><path d="m56.089844 167.652344c-6.746094 14.738281-17.933594 27.015625-31.855469 35.128906-2.5 1.457031-2.5 4.988281 0 6.445312 13.921875 8.109376 25.109375 20.390626 31.855469 35.128907 1.308594 2.863281 5.386718 2.863281 6.699218 0 6.746094-14.738281 17.929688-27.019531 31.855469-35.128907 2.496094-1.457031 2.496094-4.988281 0-6.445312-13.925781-8.113281-25.109375-20.390625-31.855469-35.128906-1.3125-2.863282-5.390624-2.863282-6.699218 0zm0 0" data-original="#FFEA92" id="el_pyNQ58gm4JC"/></g><g id="el_nVzVxt10ciV_an_n2Na43KOd" data-animator-group="true" data-animator-type="0"><path d="m90.835938 111.027344c-4.71875 10.316406-12.550782 18.914062-22.296876 24.59375-1.75 1.019531-1.75 3.492187 0 4.511718 9.746094 5.675782 17.578126 14.273438 22.296876 24.589844.917968 2.003906 3.773437 2.003906 4.691406 0 4.71875-10.316406 12.546875-18.910156 22.296875-24.589844 1.746093-1.019531 1.746093-3.492187 0-4.511718-9.75-5.679688-17.578125-14.273438-22.296875-24.59375-.917969-2.003906-3.773438-2.003906-4.691406 0zm0 0" data-original="#FFEA92" id="el_nVzVxt10ciV"/></g><g id="el_SWSPHgDy8TE_an_xgoBYJe0D" data-animator-group="true" data-animator-type="0"><path d="m437.40625 167.652344c6.746094 14.738281 17.933594 27.015625 31.855469 35.128906 2.5 1.457031 2.5 4.988281 0 6.445312-13.921875 8.109376-25.109375 20.390626-31.855469 35.128907-1.308594 2.863281-5.386719 2.863281-6.699219 0-6.746093-14.738281-17.929687-27.019531-31.855469-35.128907-2.496093-1.457031-2.496093-4.988281 0-6.445312 13.925782-8.113281 25.109376-20.390625 31.855469-35.128906 1.3125-2.863282 5.390625-2.863282 6.699219 0zm0 0" data-original="#FFEA92" id="el_SWSPHgDy8TE"/></g><g id="el_wYUeYa7CJO6_an_aFf69GMNq" data-animator-group="true" data-animator-type="0"><path d="m402.660156 111.027344c4.71875 10.316406 12.550782 18.914062 22.296875 24.59375 1.75 1.019531 1.75 3.492187 0 4.511718-9.746093 5.675782-17.578125 14.273438-22.296875 24.589844-.917968 2.003906-3.773437 2.003906-4.691406 0-4.71875-10.316406-12.550781-18.910156-22.296875-24.589844-1.746094-1.019531-1.746094-3.492187 0-4.511718 9.746094-5.679688 17.578125-14.273438 22.296875-24.59375.917969-2.003906 3.773438-2.003906 4.691406 0zm0 0" data-original="#FFEA92" id="el_wYUeYa7CJO6"/></g><path d="m398.308594 406.253906c-1.15625-2.242187-2.179688-3.605468-2.519532-4.019531-.238281-.21875-.464843-.445313-.726562-.636719-5.234375-5.65625-18-14.039062-46.816406-12.0625-.347656.007813-.675782.019532-.972656.035156l-.285157.046876c-.878906.070312-1.804687.167968-2.710937.253906v-.019532s-.195313.027344-.476563.066407c-.539062.054687-1.054687.089843-1.601562.148437l-.003907.074219c-5.050781.707031-18.5 2.710937-30.339843 5.425781l-119.832031 20.285156c-1.5625.265626-3.164063.191407-4.695313-.210937l-26.417969-6.996094c-.71875-.195312-1.472656-.234375-2.214844-.128906l-5.378906.777344c-2.90625.421875-4.984375 3.035156-4.734375 5.964843l2.734375 32.109376 2.734375 32.113281c.25 2.925781 2.738281 5.152343 5.675781 5.074219l5.433594-.140626c.746094-.019531 1.480469-.191406 2.160156-.5l24.855469-11.363281c1.441407-.65625 3.003907-1 4.589844-1.003906l162.664063-.359375c.972656 0 1.9375-.136719 2.871093-.378906 20.050781-3.070313 36.441407-19 36.8125-19.359375.007813-.011719.019531-.019531.027344-.027344 0 0 .007813-.007813.007813-.007813.703124-.714843 1.277343-1.519531 1.707031-2.382812 8.820312-15.207031 1.121093-35.007812-2.5-42.644531-.007813-.046875-.035157-.085938-.046875-.132813zm0 0" data-original="#F9CFCF" id="el_FW6LMOm5BG9"/><path d="m159.578125 488.558594c-4.9375 0-9.089844-3.792969-9.511719-8.738282l-5.464844-64.222656c-.429687-5.03125 3.148438-9.539062 8.144532-10.261718l5.378906-.777344c1.277344-.183594 2.5625-.113282 3.8125.21875l26.417969 6.996094c.96875.257812 2.007812.304687 3 .140624l119.71875-20.269531c11.390625-2.605469 24.183593-4.550781 29.847656-5.363281.269531-.089844.546875-.15625.839844-.1875.347656-.039062.683593-.066406 1.015625-.097656l.984375-.105469c.175781-.023437.308593-.023437.519531-.035156l.378906-.039063c.617188-.0625 1.234375-.121094 1.832032-.167968l.117187-.023438c.144531-.023438.292969-.039062.441406-.046875.34375-.019531.722657-.035156 1.117188-.042969 30.242187-2.082031 44.019531 7.207032 49.613281 13.113282.199219.164062.394531.339843.582031.515624.136719.125.414063.398438.53125.542969.347657.425781 1.582031 2.023438 2.96875 4.707031.078125.144532.140625.292969.199219.445313 3.976562 8.449219 11.902344 29.390625 2.316406 46.074219-.605468 1.179687-1.390625 2.269531-2.335937 3.242187-.023438.023438-.046875.046875-.070313.070313-.769531.753906-17.6875 17.15625-38.871094 20.484375-1.222656.300781-2.453124.453125-3.660156.457031l-162.667968.355469c-1.019532.003906-2.007813.21875-2.933594.644531l-24.855469 11.363281c-1.175781.535157-2.429687.824219-3.71875.859375l-5.433594.144532c-.085937.003906-.171875.003906-.253906.003906zm-.085937-76.101563c-.074219 0-.148438.007813-.21875.019531l-5.382813.777344c-.808594.117188-1.390625.847656-1.320313 1.664063l5.46875 64.222656c.070313.816406.800782 1.480469 1.582032 1.414063l5.433594-.140626c.210937-.003906.414062-.054687.605468-.140624l24.851563-11.363282c1.972656-.902344 4.078125-1.363281 6.246093-1.367187l162.667969-.359375c.601563 0 1.230469-.085938 1.867188-.25.132812-.035156.269531-.0625.40625-.085938 18.734375-2.867187 34.457031-18.101562 34.613281-18.257812.007812-.007813.015625-.015625.027344-.023438.386718-.402344.703125-.84375.9375-1.316406.035156-.078125.078125-.152344.121094-.226562 7.847656-13.539063.757812-31.734376-2.65625-38.925782-.035157-.078125-.066407-.152344-.097657-.230468-.816406-1.542969-1.519531-2.539063-1.8125-2.929688-.050781-.046875-.101562-.09375-.15625-.136719-.175781-.132812-.398437-.328125-.546875-.492187-4.480468-4.835938-16.097656-12.675782-43.605468-10.785156-.363282.007812-.609376.015624-.816407.027343l-.054687.007813c-.113282.019531-.230469.035156-.347656.042968-.601563.046876-1.226563.109376-1.851563.171876l-.792969.078124c-.085937.007813-.167968.011719-.25.015626l-1.101562.109374c-.179688.050782-.363282.09375-.558594.121094-5.144531.722656-18.375 2.699219-30 5.363282-.074219.019531-.152344.03125-.226562.046874l-119.832032 20.285157c-2.109375.359375-4.320312.257812-6.390625-.289063l-26.414062-6.996094c-.128907-.03125-.261719-.050781-.394531-.050781zm0 0" data-original="#3762CC" id="el_v1-KCRJB9xK"/><path d="m95.1875 406.253906c1.15625-2.242187 2.179688-3.605468 2.519531-4.019531.238281-.21875.464844-.445313.726563-.636719 5.234375-5.65625 18-14.039062 46.816406-12.0625.347656.007813.675781.019532.972656.035156l.285156.046876c.878907.070312 1.804688.167968 2.710938.253906v-.019532s.195312.027344.476562.066407c.539063.054687 1.050782.089843 1.601563.148437l.003906.074219c5.050781.707031 18.5 2.710937 30.339844 5.425781l119.832031 20.285156c1.5625.265626 3.164063.191407 4.695313-.210937l26.414062-6.996094c.722657-.195312 1.476563-.234375 2.21875-.128906l5.378907.777344c2.90625.421875 4.980468 3.035156 4.730468 5.964843l-2.730468 32.109376-2.734376 32.113281c-.25 2.925781-2.738281 5.152343-5.675781 5.074219l-5.433593-.140626c-.746094-.019531-1.480469-.191406-2.160157-.5l-24.855469-11.363281c-1.441406-.65625-3.003906-1-4.589843-1.003906l-162.664063-.359375c-.972656 0-1.9375-.136719-2.871094-.378906-20.050781-3.070313-36.445312-19-36.8125-19.359375-.007812-.011719-.019531-.019531-.027343-.027344 0 0-.007813-.007813-.007813-.007813-.703125-.714843-1.277344-1.519531-1.707031-2.382812-8.820313-15.207031-1.121094-35.007812 2.5-42.644531.007813-.046875.035156-.085938.046875-.132813zm0 0" data-original="#F9CFCF" id="el_hi9sYZBY25T"/><path d="m333.917969 488.558594c-.085938 0-.167969 0-.253907 0l-5.433593-.144532c-1.289063-.03125-2.542969-.324218-3.71875-.859374l-24.855469-11.367188c-.925781-.421875-1.914062-.636719-2.933594-.640625l-162.667968-.359375c-1.207032 0-2.4375-.15625-3.660157-.457031-20.964843-3.292969-37.757812-19.394531-38.789062-20.398438-.03125-.027343-.058594-.058593-.085938-.085937-.992187-1.007813-1.792969-2.113282-2.402343-3.3125-9.585938-16.679688-1.660157-37.621094 2.316406-46.070313.054687-.152343.121094-.300781.199218-.445312 1.386719-2.683594 2.625-4.28125 2.96875-4.703125.121094-.15625.257813-.300782.40625-.433594.269532-.253906.492188-.453125.703126-.628906 5.589843-5.902344 19.386718-15.199219 49.8125-13.101563.207031.019531.578124.011719.917968.027344.152344.007813.296875.027344.445313.050781l.113281.019532c.597656.046874 1.214844.109374 1.832031.171874l.386719.035157c.210938-.007813.34375.011719.515625.035156l.984375.105469c.332031.03125.667969.058594 1.015625.097656.300781.03125.585937.097656.863281.191406 5.671875.8125 18.449219 2.757813 29.824219 5.359375l119.71875 20.269531c.992187.167969 2.027344.121094 3-.136718l26.417969-6.996094c1.25-.332031 2.535156-.40625 3.8125-.21875l5.378906.777344c4.996094.722656 8.574219 5.230468 8.144531 10.261718l-5.464843 64.222657c-.421876 4.941406-4.574219 8.734375-9.511719 8.734375zm-236.714844-39.945313c1.511719 1.4375 16.675781 15.496094 34.597656 18.238281.136719.023438.269531.050782.402344.085938.636719.164062 1.265625.25 1.867187.25l162.667969.359375c2.171875.003906 4.273438.464844 6.246094 1.367187l24.855469 11.363282c.191406.085937.394531.132812.601562.140625l5.433594.140625c.832031.082031 1.515625-.601563 1.582031-1.417969l5.46875-64.21875c.070313-.816406-.511719-1.550781-1.320312-1.667969l-5.378907-.777344c-.207031-.03125-.414062-.015624-.617187.035157l-26.417969 6.996093c-2.066406.550782-4.277344.652344-6.386718.292969l-119.832032-20.285156c-.078125-.015625-.152344-.027344-.226562-.046875-11.625-2.664062-24.855469-4.640625-30.003906-5.363281-.191407-.027344-.382813-.070313-.566407-.121094l-1.078125-.109375c-.085937-.003906-.171875-.007812-.257812-.015625l-.792969-.078125c-.628906-.0625-1.25-.125-1.851563-.171875-.121093-.007813-.234374-.023437-.351562-.042969l-.050781-.007812c-.199219-.007813-.40625-.015625-.625-.019532-27.707031-1.902343-39.320313 5.9375-43.796875 10.777344-.167969.179688-.351563.347656-.550782.496094-.050781.039062-.101562.085938-.15625.132812-.292968.390626-.996093 1.386719-1.808593 2.929688-.035157.078125-.066407.152344-.101563.230469-3.414062 7.195312-10.503906 25.386719-2.652344 38.925781.039063.074219.082032.148438.121094.226562.242188.488282.570313.941407.976563 1.355469 0-.003906.003906-.003906.003906 0zm-2.039063-42.300781h.019532zm0 0" data-original="#3762CC" id="el_fkIsUzrqZ8e"/></g> </svg>